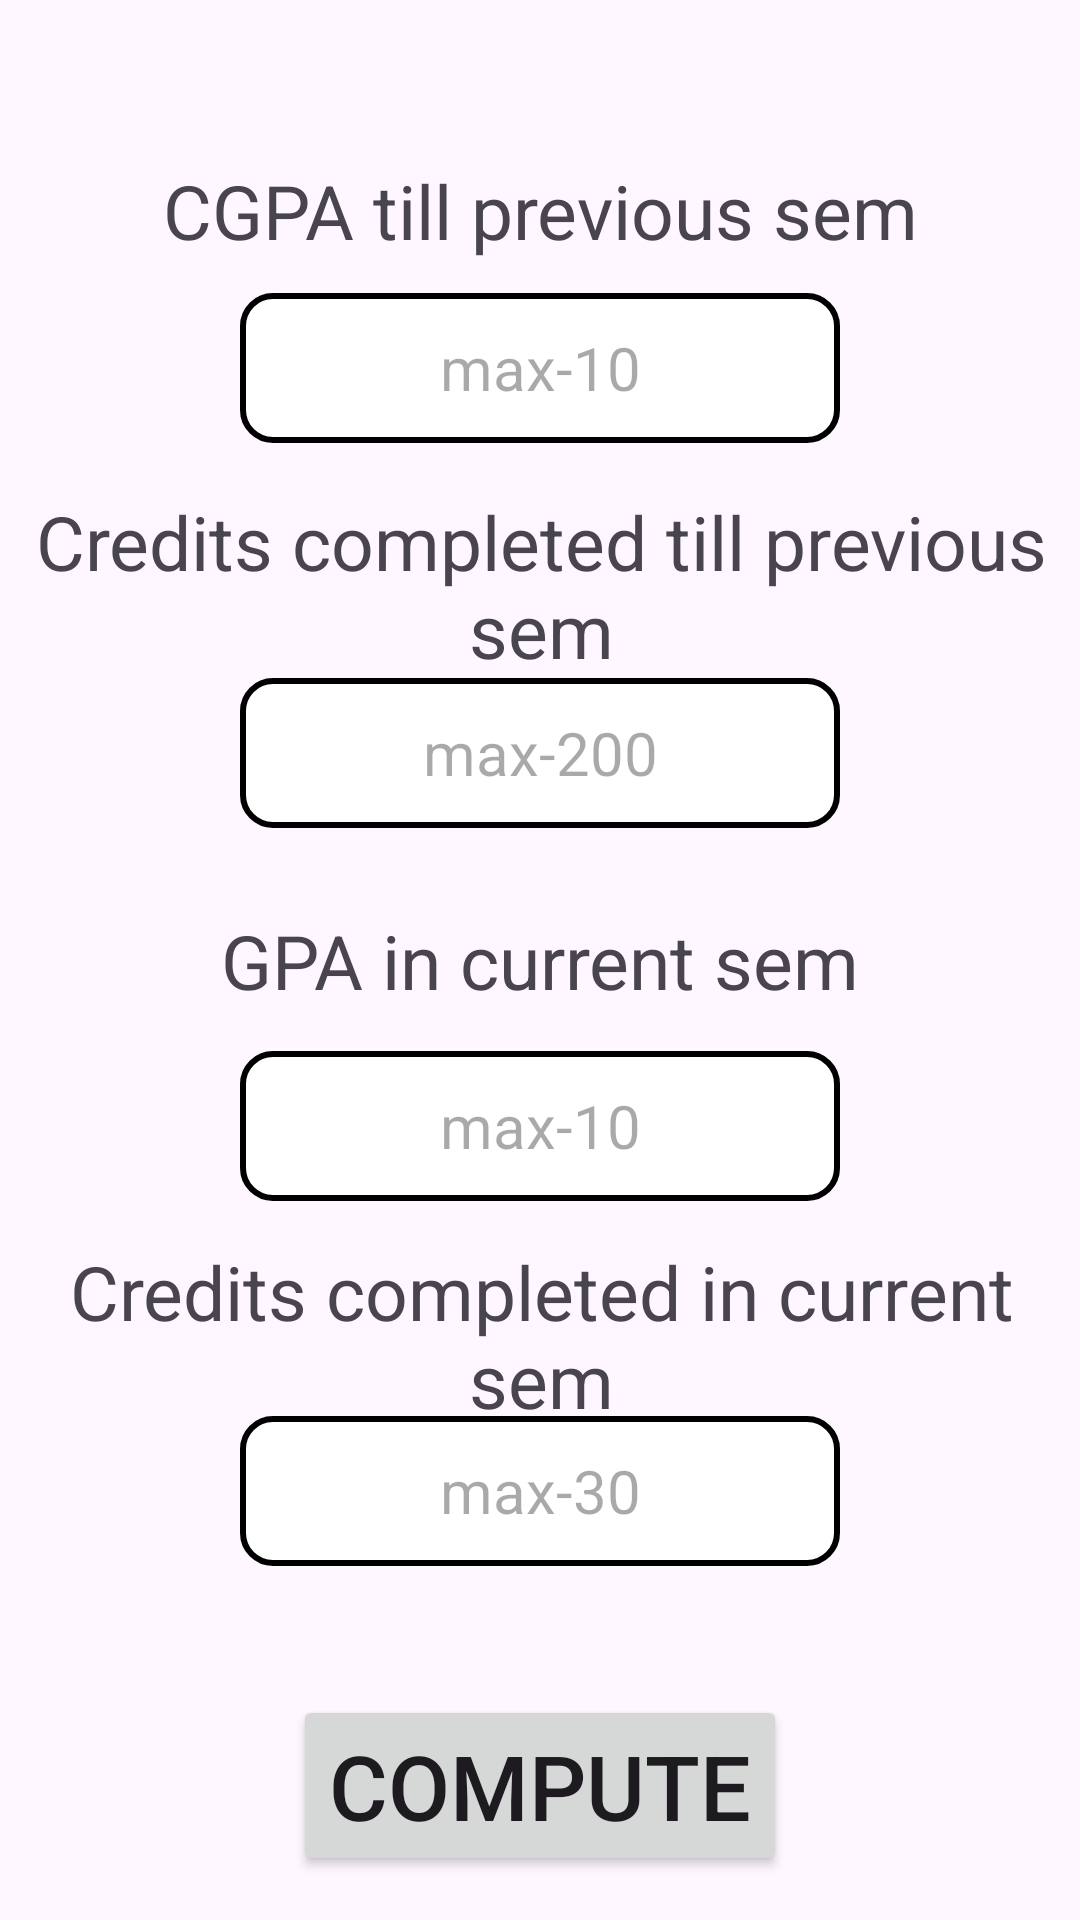

This screen was rendered from an Android layout file. Write that file and the resources it references.
<!-- AndroidManifest.xml: application theme Theme.MyApplication -->
<!-- res/layout/cgpa.xml -->
<?xml version="1.0" encoding="utf-8"?>
<androidx.constraintlayout.widget.ConstraintLayout xmlns:android="http://schemas.android.com/apk/res/android"
    xmlns:app="http://schemas.android.com/apk/res-auto"
    xmlns:tools="http://schemas.android.com/tools"
    android:layout_width="match_parent"
    android:layout_height="match_parent"
    tools:context=".CgpaCalc">

    <TextView
        android:id="@+id/textView6"
        android:layout_width="wrap_content"
        android:layout_height="wrap_content"
        android:layout_marginBottom="500dp"
        android:text="@string/title"
        android:textAlignment="center"
        android:textSize="25dp"
        app:layout_constraintBottom_toBottomOf="parent"
        app:layout_constraintEnd_toEndOf="parent"
        app:layout_constraintStart_toStartOf="parent"
        app:layout_constraintTop_toTopOf="parent" />

    <EditText
        android:id="@+id/editTextText3"
        android:layout_width="200dp"
        android:layout_height="50dp"
        android:layout_marginBottom="400dp"
        android:background="@drawable/textview_border2"
        android:ems="10"
        android:hint="max-10"
        android:inputType="numberDecimal"
        android:textAlignment="center"
        android:textSize="20dp"
        app:layout_constraintBottom_toBottomOf="parent"
        app:layout_constraintEnd_toEndOf="parent"
        app:layout_constraintStart_toStartOf="parent"
        app:layout_constraintTop_toTopOf="parent"
        app:layout_constraintVertical_bias="0.514" />

    <TextView
        android:id="@+id/textView7"
        android:layout_width="wrap_content"
        android:layout_height="wrap_content"
        android:layout_marginBottom="250dp"
        android:text="@string/title2"
        android:textAlignment="center"
        android:textSize="25dp"
        app:layout_constraintBottom_toBottomOf="parent"
        app:layout_constraintEnd_toEndOf="@+id/textView6"
        app:layout_constraintStart_toStartOf="@+id/textView6"
        app:layout_constraintTop_toTopOf="parent" />

    <EditText
        android:id="@+id/editTextText4"
        android:layout_width="200dp"
        android:layout_height="50dp"
        android:layout_marginBottom="150dp"
        android:background="@drawable/textview_border2"
        android:ems="10"
        android:hint="max-200"
        android:inputType="numberDecimal"
        android:textAlignment="center"
        android:textSize="20dp"
        app:layout_constraintBottom_toBottomOf="parent"
        app:layout_constraintEnd_toEndOf="parent"
        app:layout_constraintStart_toStartOf="parent"
        app:layout_constraintTop_toTopOf="parent"
        app:layout_constraintVertical_bias="0.514" />

    <TextView
        android:id="@+id/textView8"
        android:layout_width="wrap_content"
        android:layout_height="wrap_content"
        android:layout_marginTop="50dp"
        android:layout_marginBottom="50dp"
        android:text="@string/title3"
        android:textAlignment="center"
        android:textSize="25dp"
        app:layout_constraintBottom_toBottomOf="parent"
        app:layout_constraintEnd_toEndOf="parent"
        app:layout_constraintStart_toStartOf="parent"
        app:layout_constraintTop_toTopOf="parent" />

    <EditText
        android:id="@+id/editTextText5"
        android:layout_width="200dp"
        android:layout_height="50dp"
        android:layout_marginTop="150dp"
        android:layout_marginBottom="50dp"
        android:background="@drawable/textview_border2"
        android:ems="10"
        android:hint="max-10"
        android:inputType="numberDecimal"
        android:textAlignment="center"
        android:textSize="20dp"
        app:layout_constraintBottom_toBottomOf="parent"
        app:layout_constraintEnd_toEndOf="parent"
        app:layout_constraintStart_toStartOf="parent"
        app:layout_constraintTop_toTopOf="parent"
        app:layout_constraintVertical_bias="0.514" />

    <TextView
        android:id="@+id/textView9"
        android:layout_width="wrap_content"
        android:layout_height="wrap_content"
        android:layout_marginTop="300dp"
        android:layout_marginBottom="50dp"
        android:text="@string/title4"
        android:textAlignment="center"
        android:textSize="25dp"
        app:layout_constraintBottom_toBottomOf="parent"
        app:layout_constraintEnd_toEndOf="@+id/textView6"
        app:layout_constraintStart_toStartOf="@+id/textView6"
        app:layout_constraintTop_toTopOf="parent" />

    <EditText
        android:id="@+id/editTextText6"
        android:layout_width="200dp"
        android:layout_height="50dp"
        android:layout_marginTop="400dp"
        android:layout_marginBottom="50dp"
        android:background="@drawable/textview_border2"
        android:ems="10"
        android:hint="max-30"
        android:inputType="numberDecimal"
        android:textAlignment="center"
        android:textSize="20dp"
        app:layout_constraintBottom_toBottomOf="parent"
        app:layout_constraintEnd_toEndOf="parent"
        app:layout_constraintStart_toStartOf="parent"
        app:layout_constraintTop_toTopOf="parent"
        app:layout_constraintVertical_bias="0.514" />

    <Button
        android:id="@+id/button48"
        android:layout_width="wrap_content"
        android:layout_height="wrap_content"
        android:layout_marginTop="550dp"
        android:text="Compute"
        android:textSize="30dp"
        app:layout_constraintBottom_toBottomOf="parent"
        app:layout_constraintEnd_toEndOf="parent"
        app:layout_constraintStart_toStartOf="parent"
        app:layout_constraintTop_toTopOf="parent" />

    <TextView
        android:id="@+id/textView10"
        android:layout_width="wrap_content"
        android:layout_height="wrap_content"
        android:lines="3"
        android:textSize="30dp"
        android:visibility="invisible"
        app:layout_constraintBottom_toBottomOf="parent"
        app:layout_constraintEnd_toEndOf="parent"
        app:layout_constraintStart_toStartOf="parent"
        app:layout_constraintTop_toTopOf="parent" />

    <Button
        android:id="@+id/button49"
        android:layout_width="wrap_content"
        android:layout_height="wrap_content"
        android:layout_marginStart="250dp"
        android:layout_marginTop="500dp"
        android:text="Back"
        android:textSize="30dp"
        android:visibility="invisible"
        app:layout_constraintBottom_toBottomOf="parent"
        app:layout_constraintEnd_toEndOf="parent"
        app:layout_constraintStart_toStartOf="parent"
        app:layout_constraintTop_toTopOf="parent" />


</androidx.constraintlayout.widget.ConstraintLayout>
<!-- resources referenced by this layout -->
<resources>
  <!-- drawable textview_border2 (drawable) -->
  <shape xmlns:android="http://schemas.android.com/apk/res/android">
      <solid android:color="#FFFFFF" />
      <stroke
          android:width="2dp"
          android:color="@color/black"/>
      <corners android:radius="10dp"/>
  </shape>
  <string name="title">CGPA till previous sem</string>
  <string name="title2">Credits completed till previous sem</string>
  <string name="title3">GPA in current sem</string>
  <string name="title4">Credits completed in current sem</string>
  <style name="Theme.MyApplication" parent="Base.Theme.MyApplication" />
  <style name="Base.Theme.MyApplication" parent="Theme.Material3.DayNight.NoActionBar">
          
          
          <item name="android:statusBarColor">@color/white</item>
      </style>
  <!-- not gathered from this repository: default colours our renderer supplied (Android Studio template values) -->
  <color name="black">#FF000000</color>
  <color name="white">#FFFFFFFF</color>
</resources>
